Run: headless pygame with SDL's dummy video driver; simulated clock (each Clock.tick advances the game by its frame time, no real sleeping); random seed 0; keys injected as events and as key.get_pressed() state; no mouse input.
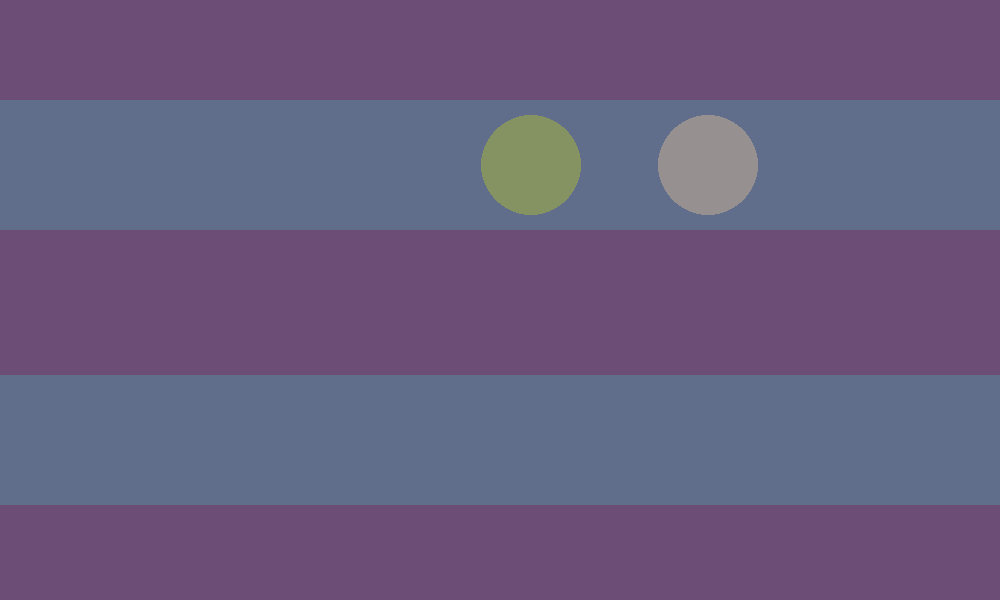
Frame 1 of 4 · flips 1–60 · no input
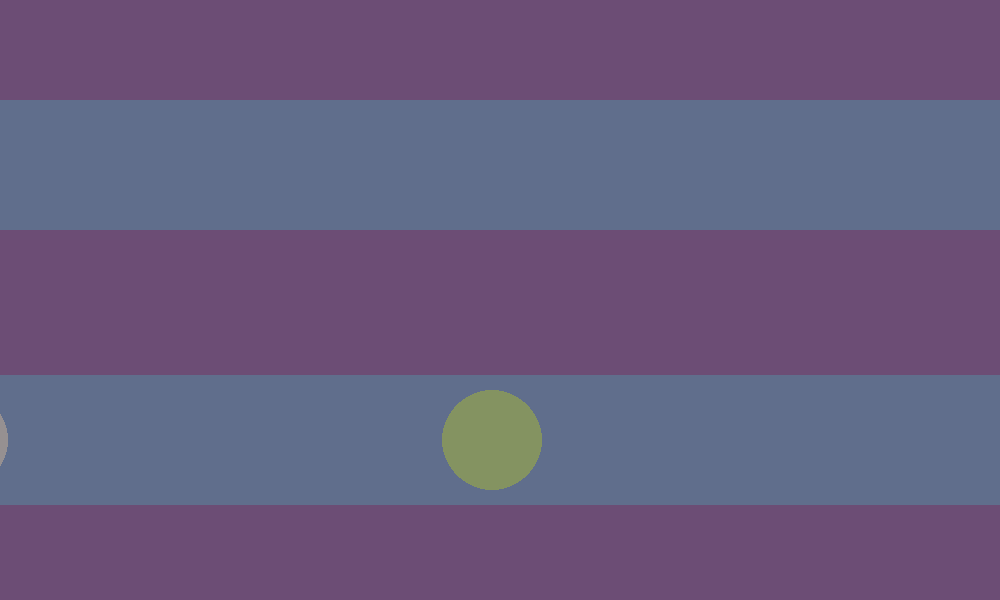
Frame 2 of 4 · flips 61–180 · tapped SPACE, RETURN · held RIGHT (→), D
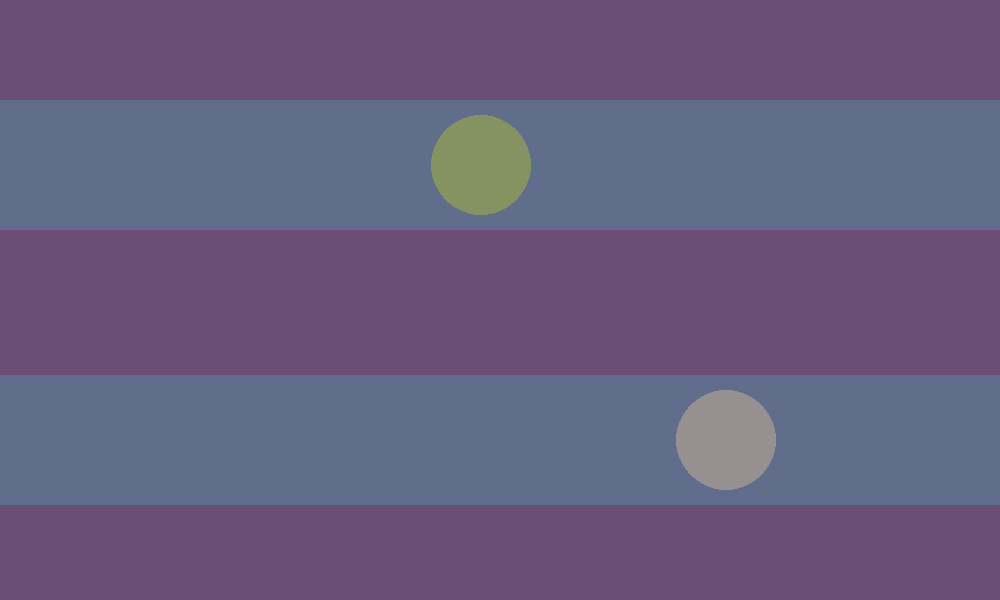
Frame 3 of 4 · flips 181–300 · held DOWN (↓), S
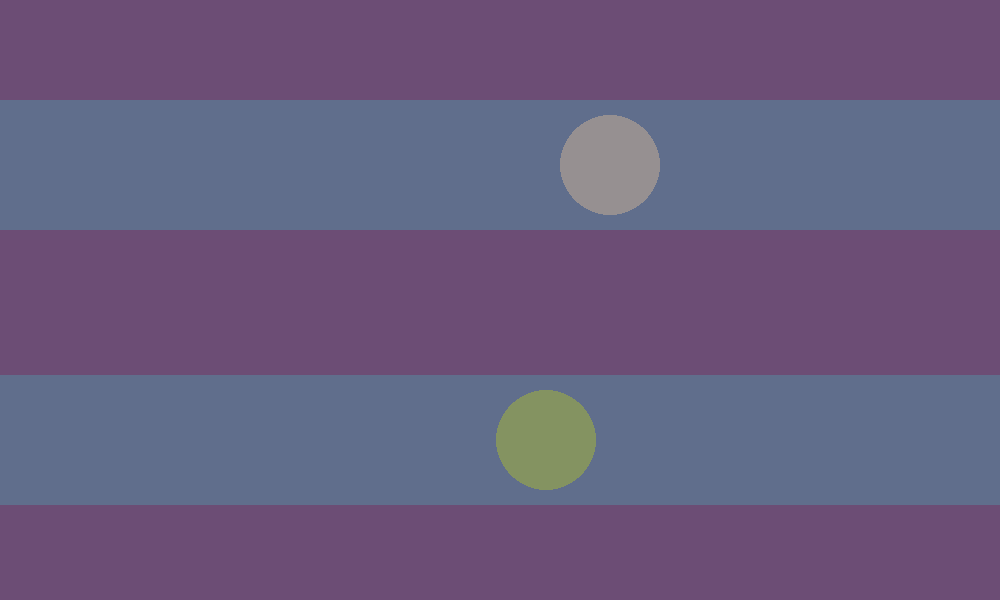
Frame 4 of 4 · flips 301–420 · held LEFT (←), A, UP (↑), W

The pygame program that drew these frames:

import pygame as pg
import random
import time

FPS = 60
WIDTH, HEIGHT = 1000, 600
LIGHT_BLUE_BLUE = (96, 110, 140)
LIGHT_PURPLE = (108, 77, 117)
BLUE = (0, 51, 153)
R = 50
BALL_WIDTH = BALL_HEIGTH = R * 2
H1 = HEIGHT / 6 + 15
H2 = HEIGHT / 6 + 275 + 15


class Ball:
    def __init__(self):
        self.ball_surf = pg.Surface((BALL_WIDTH, BALL_HEIGTH), pg.SRCALPHA)
        self.ball_rect = self.ball_surf.get_rect(topleft=(0 - R, H1))
        self.ball_surf.fill((0, 0, 0, 0))
        r = random.randint(0, 255)
        g = random.randint(0, 255)
        b = random.randint(0, 255)
        self.color = (r, g, b)
        pg.draw.circle(self.ball_surf, (*self.color, 90), (BALL_WIDTH // 2, BALL_HEIGTH // 2), R)
        self.speed = random.randint(5, 15)

    def move_ball(self):
        if self.ball_rect.left >= WIDTH and self.ball_rect.top == H1:
            self.ball_rect.top = H2
            self.ball_rect.left = WIDTH
        if self.ball_rect.right <= 0 and self.ball_rect.top == H2:
            self.ball_rect.top = H1
            self.ball_rect.left = 0 - BALL_WIDTH
        if 0 - BALL_WIDTH <= self.ball_rect.left <= WIDTH + BALL_WIDTH and self.ball_rect.top <= 150:
            self.ball_rect.move_ip(self.speed, 0)
        if 0 - BALL_WIDTH <= self.ball_rect.left <= WIDTH + BALL_WIDTH and self.ball_rect.top >= 300:
            self.ball_rect.move_ip(-self.speed, 0)

    def draw(self, screen):
        screen.blit(self.ball_surf, self.ball_rect)


pg.init()
screen = pg.display.set_mode((WIDTH, HEIGHT))
pg.display.set_caption("Игра")
clock = pg.time.Clock()

background = pg.Surface((WIDTH, HEIGHT))
background.fill(LIGHT_PURPLE)
pg.draw.rect(background, LIGHT_BLUE_BLUE, (0, HEIGHT / 6, WIDTH, 130))
pg.draw.rect(background, LIGHT_BLUE_BLUE, (0, HEIGHT / 6 + 275, WIDTH, 130))

balls = [Ball(), Ball()]

screen.blit(background, (0, 0))
for oneball in balls:
    oneball.draw(screen)
pg.display.update()
cnt = 0
flag_play = True
while flag_play:
    clock.tick(FPS)
    cnt += 1
    for event in pg.event.get():
        if event.type == pg.QUIT:
            pg.quit()
            flag_play = False
            break
    if not flag_play:
        break

    for oneball in balls:
        oneball.move_ball()
    keys = pg.key.get_pressed()
    if keys[pg.K_SPACE] and cnt >= 15:
        cnt = 0
        balls.append(Ball())
    screen.blit(background, (0, 0))
    for oneball in balls:
        oneball.draw(screen)
    pg.display.update()
